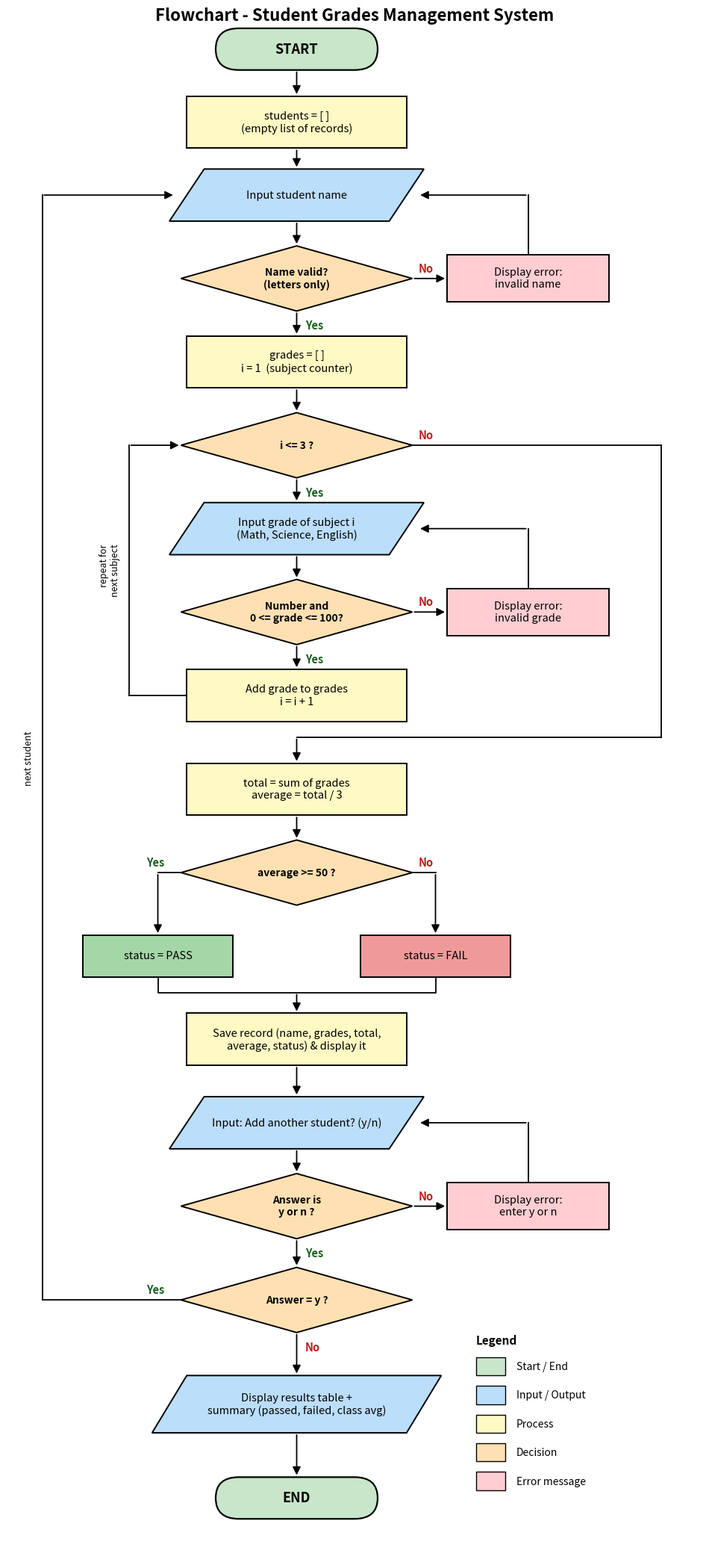

Here is the Python script that generated this plot:
"""
Generates the program flowchart (flowchart.png and flowchart.pdf).
Requires: pip install matplotlib
"""
import matplotlib
matplotlib.use("Agg")
import matplotlib.pyplot as plt
from matplotlib.patches import FancyBboxPatch, Polygon

W, H = 3.8, 1.0            # default shape width / height
DW, DH = 4.0, 1.25         # decision (diamond) width / height
COL = {"term": "#C8E6C9", "io": "#BBDEFB", "proc": "#FFF9C4",
       "dec": "#FFE0B2", "err": "#FFCDD2", "pass": "#A5D6A7", "fail": "#EF9A9A"}

fig, ax = plt.subplots(figsize=(12, 27))
ax.set_xlim(0, 12)
ax.set_ylim(11.6, 41.4)
ax.axis("off")


def terminal(x, y, text):
    ax.add_patch(FancyBboxPatch((x - 1.4, y - 0.4), 2.8, 0.8,
                 boxstyle="round,pad=0,rounding_size=0.4",
                 fc=COL["term"], ec="black", lw=1.6))
    ax.text(x, y, text, ha="center", va="center", fontsize=13, weight="bold")


def process(x, y, text, color="proc", w=W, h=H):
    ax.add_patch(plt.Rectangle((x - w / 2, y - h / 2), w, h,
                 fc=COL[color], ec="black", lw=1.4))
    ax.text(x, y, text, ha="center", va="center", fontsize=10.5)


def io(x, y, text, w=W, h=H):
    s = 0.3
    ax.add_patch(Polygon([(x - w / 2 + s, y + h / 2), (x + w / 2 + s, y + h / 2),
                          (x + w / 2 - s, y - h / 2), (x - w / 2 - s, y - h / 2)],
                 fc=COL["io"], ec="black", lw=1.4))
    ax.text(x, y, text, ha="center", va="center", fontsize=10.5)


def decision(x, y, text):
    ax.add_patch(Polygon([(x, y + DH / 2), (x + DW / 2, y), (x, y - DH / 2), (x - DW / 2, y)],
                 fc=COL["dec"], ec="black", lw=1.4))
    ax.text(x, y, text, ha="center", va="center", fontsize=10, weight="bold")


def arrow(points, label=None, label_at=0, offset=(0.15, 0.12)):
    """Draw a poly-line through points with an arrow head at the end."""
    for (x1, y1), (x2, y2) in zip(points[:-2], points[1:-1]):
        ax.plot([x1, x2], [y1, y2], color="black", lw=1.3)
    ax.annotate("", xy=points[-1], xytext=points[-2],
                arrowprops=dict(arrowstyle="-|>", color="black", lw=1.3, mutation_scale=16))
    if label:
        lx, ly = points[label_at]
        ax.text(lx + offset[0], ly + offset[1], label, fontsize=10.5, weight="bold",
                color="#1B5E20" if label == "Yes" else "#B71C1C")


X = 5.0          # main column
XE = 9.0         # error boxes column
XR = 11.3        # right connector line
XL1 = 0.6        # outer loop (another student)
XL2 = 2.1        # inner loop (subjects)

# ---- y positions ----
y_start, y_init, y_name, y_dname = 40.6, 39.2, 37.8, 36.2
y_initg, y_dloop, y_grade, y_dgrade, y_add = 34.6, 33.0, 31.4, 29.8, 28.2
y_calc, y_davg, y_status, y_save = 26.4, 24.8, 23.2, 21.6
y_ans, y_dans, y_dmore, y_out, y_end = 20.0, 18.4, 16.6, 14.6, 12.8

ax.text(6, 41.15, "Flowchart - Student Grades Management System",
        ha="center", fontsize=16, weight="bold")

terminal(X, y_start, "START")
process(X, y_init, "students = [ ]\n(empty list of records)")
io(X, y_name, "Input student name")
decision(X, y_dname, "Name valid?\n(letters only)")
process(XE, y_dname, "Display error:\ninvalid name", "err", w=2.8, h=0.9)
process(X, y_initg, "grades = [ ]\ni = 1  (subject counter)")
decision(X, y_dloop, "i <= 3 ?")
io(X, y_grade, "Input grade of subject i\n(Math, Science, English)")
decision(X, y_dgrade, "Number and\n0 <= grade <= 100?")
process(XE, y_dgrade, "Display error:\ninvalid grade", "err", w=2.8, h=0.9)
process(X, y_add, "Add grade to grades\ni = i + 1")
process(X, y_calc, "total = sum of grades\naverage = total / 3")
decision(X, y_davg, "average >= 50 ?")
process(2.6, y_status, "status = PASS", "pass", w=2.6, h=0.8)
process(7.4, y_status, "status = FAIL", "fail", w=2.6, h=0.8)
process(X, y_save, "Save record (name, grades, total,\naverage, status) & display it")
io(X, y_ans, "Input: Add another student? (y/n)")
decision(X, y_dans, "Answer is\ny or n ?")
process(XE, y_dans, "Display error:\nenter y or n", "err", w=2.8, h=0.9)
decision(X, y_dmore, "Answer = y ?")
io(X, y_out, "Display results table +\nsummary (passed, failed, class avg)", w=4.4, h=1.1)
terminal(X, y_end, "END")

# ---- main flow ----
arrow([(X, y_start - 0.4), (X, y_init + H / 2)])
arrow([(X, y_init - H / 2), (X, y_name + H / 2)])
arrow([(X, y_name - H / 2), (X, y_dname + DH / 2)])
arrow([(X, y_dname - DH / 2), (X, y_initg + H / 2)], "Yes", 0, (0.15, -0.35))
arrow([(X + DW / 2, y_dname), (XE - 1.4, y_dname)], "No", 0, (0.1, 0.12))
arrow([(XE, y_dname + 0.45), (XE, y_name), (X + W / 2 + 0.2, y_name)])

arrow([(X, y_initg - H / 2), (X, y_dloop + DH / 2)])
arrow([(X, y_dloop - DH / 2), (X, y_grade + H / 2)], "Yes", 0, (0.15, -0.35))
arrow([(X, y_grade - H / 2), (X, y_dgrade + DH / 2)])
arrow([(X + DW / 2, y_dgrade), (XE - 1.4, y_dgrade)], "No", 0, (0.1, 0.12))
arrow([(XE, y_dgrade + 0.45), (XE, y_grade), (X + W / 2 + 0.2, y_grade)])
arrow([(X, y_dgrade - DH / 2), (X, y_add + H / 2)], "Yes", 0, (0.15, -0.35))
# inner loop back to i <= 3
arrow([(X - W / 2, y_add), (XL2, y_add), (XL2, y_dloop), (X - DW / 2, y_dloop)])
ax.text(XL2 - 0.15, (y_add + y_dloop) / 2, "repeat for\nnext subject", rotation=90,
        ha="right", va="center", fontsize=9, style="italic")
# i > 3 -> calculations
arrow([(X + DW / 2, y_dloop), (XR, y_dloop), (XR, y_calc + 1.0), (X, y_calc + 1.0),
       (X, y_calc + H / 2)], "No", 0, (0.1, 0.12))

arrow([(X, y_calc - H / 2), (X, y_davg + DH / 2)])
arrow([(X - DW / 2, y_davg), (2.6, y_davg), (2.6, y_status + 0.4)], "Yes", 0, (-0.6, 0.12))
arrow([(X + DW / 2, y_davg), (7.4, y_davg), (7.4, y_status + 0.4)], "No", 0, (0.1, 0.12))
ax.plot([2.6, 2.6, 7.4, 7.4], [y_status - 0.4, y_save + 0.9, y_save + 0.9, y_status - 0.4],
        color="black", lw=1.3)
arrow([(X, y_save + 0.9), (X, y_save + H / 2)])

arrow([(X, y_save - H / 2), (X, y_ans + H / 2)])
arrow([(X, y_ans - H / 2), (X, y_dans + DH / 2)])
arrow([(X + DW / 2, y_dans), (XE - 1.4, y_dans)], "No", 0, (0.1, 0.12))
arrow([(XE, y_dans + 0.45), (XE, y_ans), (X + W / 2 + 0.2, y_ans)])
arrow([(X, y_dans - DH / 2), (X, y_dmore + DH / 2)], "Yes", 0, (0.15, -0.35))
# outer loop: another student
arrow([(X - DW / 2, y_dmore), (XL1, y_dmore), (XL1, y_name), (X - W / 2 - 0.2, y_name)],
      "Yes", 0, (-0.6, 0.12))
ax.text(XL1 - 0.15, 27, "next student", rotation=90, ha="right", va="center",
        fontsize=9, style="italic")
arrow([(X, y_dmore - DH / 2), (X, y_out + 0.55)], "No", 0, (0.15, -0.35))
arrow([(X, y_out - 0.55), (X, y_end + 0.4)])

# ---- legend ----
lx, ly = 8.1, 14.6
ax.text(lx, ly + 1.15, "Legend", fontsize=11, weight="bold")
for i, (name, c) in enumerate([("Start / End", "term"), ("Input / Output", "io"),
                               ("Process", "proc"), ("Decision", "dec"), ("Error message", "err")]):
    ax.add_patch(plt.Rectangle((lx, ly + 0.55 - i * 0.55), 0.5, 0.35, fc=COL[c], ec="black"))
    ax.text(lx + 0.7, ly + 0.72 - i * 0.55, name, va="center", fontsize=10)

plt.savefig("flowchart.png", dpi=150, bbox_inches="tight")
plt.savefig("flowchart.pdf", bbox_inches="tight")
print("Saved flowchart.png and flowchart.pdf")
